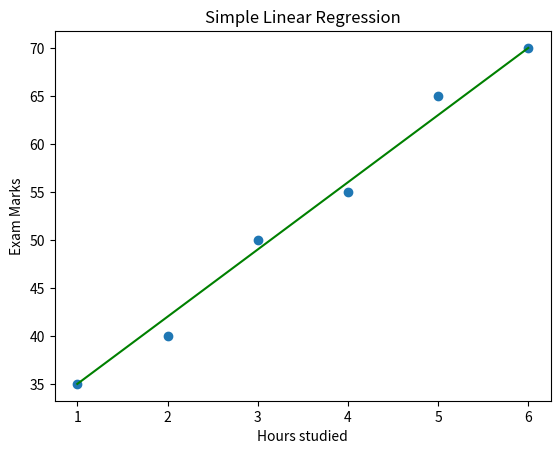
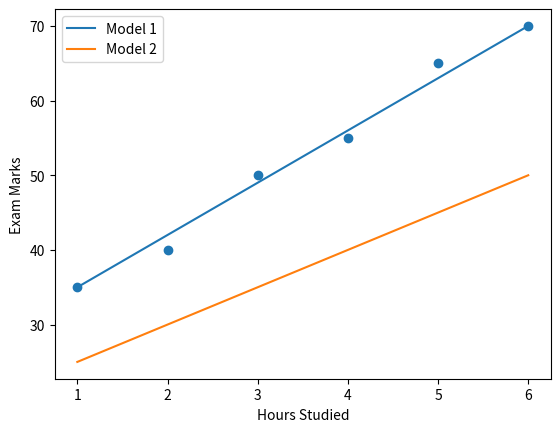
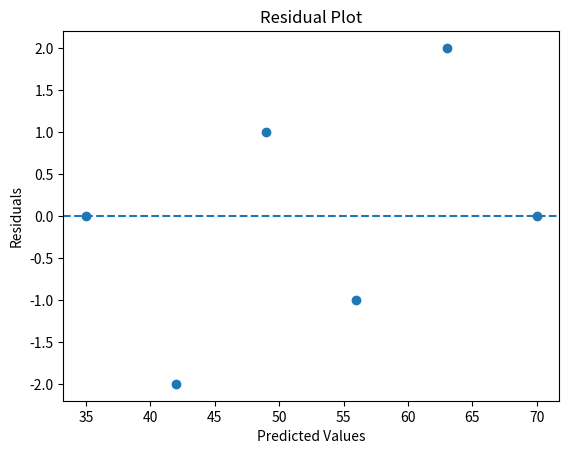
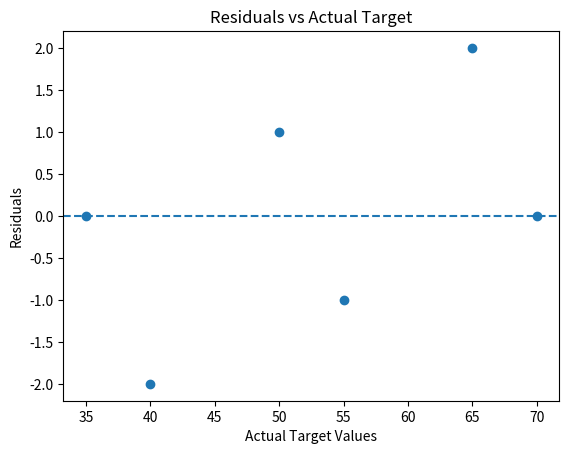
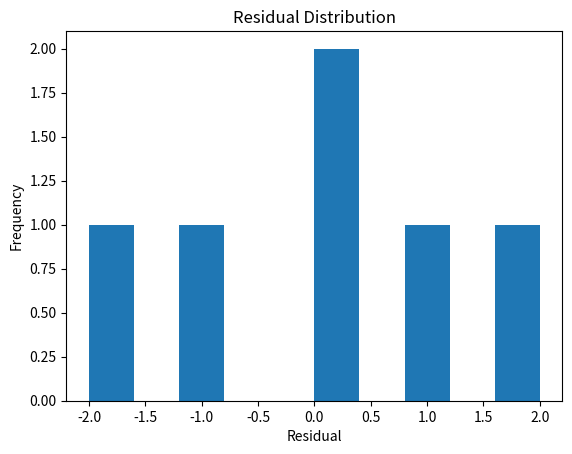

Python code for these plots, in order: (Note: this script raises an exception after producing the figures.)
# -*- coding: utf-8 -*-
"""Day-08-Regression-Fundamentals.ipynb

Automatically generated by Colab.

Original file is located at
    https://colab.research.google.com/drive/1oXH6hR0AXs0vOvPjubWmDYI9fGzuWRZb
"""

x = 2
w = 12
b = 30

prediction = b + w * x

print("Prediction:", prediction)

"""#Part 2 — Simple Linear Regression"""

import numpy as np
import matplotlib.pyplot as plt

x = np.array([1, 2, 3, 4, 5, 6])
y = np.array([35, 40, 50, 55, 65, 70])

"""x = Hours studied ;
y = Actual marks
"""

m = 7
c = 28

y_pred = m*x + c
print(y_pred)

residual = y - y_pred
print(residual)

mse = 1/len(y) * (residual**2).sum()
print("MSE: ",mse)

plt.scatter(x,y)
plt.plot(x,y_pred,color = 'green')

plt.xlabel("Hours studied")
plt.ylabel("Exam Marks")
plt.title("Simple Linear Regression")

plt.show()

"""# Part 3"""

w1 = 7
b1 = 28

w2 = 5
b2 = 20

pred1 = b1 + w1 * x
pred2 = b2 + w2 * x

mse1 = np.mean((y - pred1) ** 2)
mse2 = np.mean((y - pred2) ** 2)

print("Model 1 MSE:", mse1)
print("Model 2 MSE:", mse2)

plt.scatter(x, y)

plt.plot(x, pred1, label="Model 1")
plt.plot(x, pred2, label="Model 2")

plt.xlabel("Hours Studied")
plt.ylabel("Exam Marks")
plt.legend()

plt.show()

residuals = y - y_pred

print("Actual:", y)
print("Predicted:", y_pred)
print("Residuals:", residuals)

plt.scatter(y_pred, residuals)

plt.axhline(y=0, linestyle="--")

plt.xlabel("Predicted Values")
plt.ylabel("Residuals")
plt.title("Residual Plot")

plt.show()

plt.scatter(y, residuals)

plt.axhline(y=0, linestyle="--")

plt.xlabel("Actual Target Values")
plt.ylabel("Residuals")
plt.title("Residuals vs Actual Target")

plt.show()

plt.hist(residuals, bins=10)

plt.xlabel("Residual")
plt.ylabel("Frequency")
plt.title("Residual Distribution")

plt.show()

n
